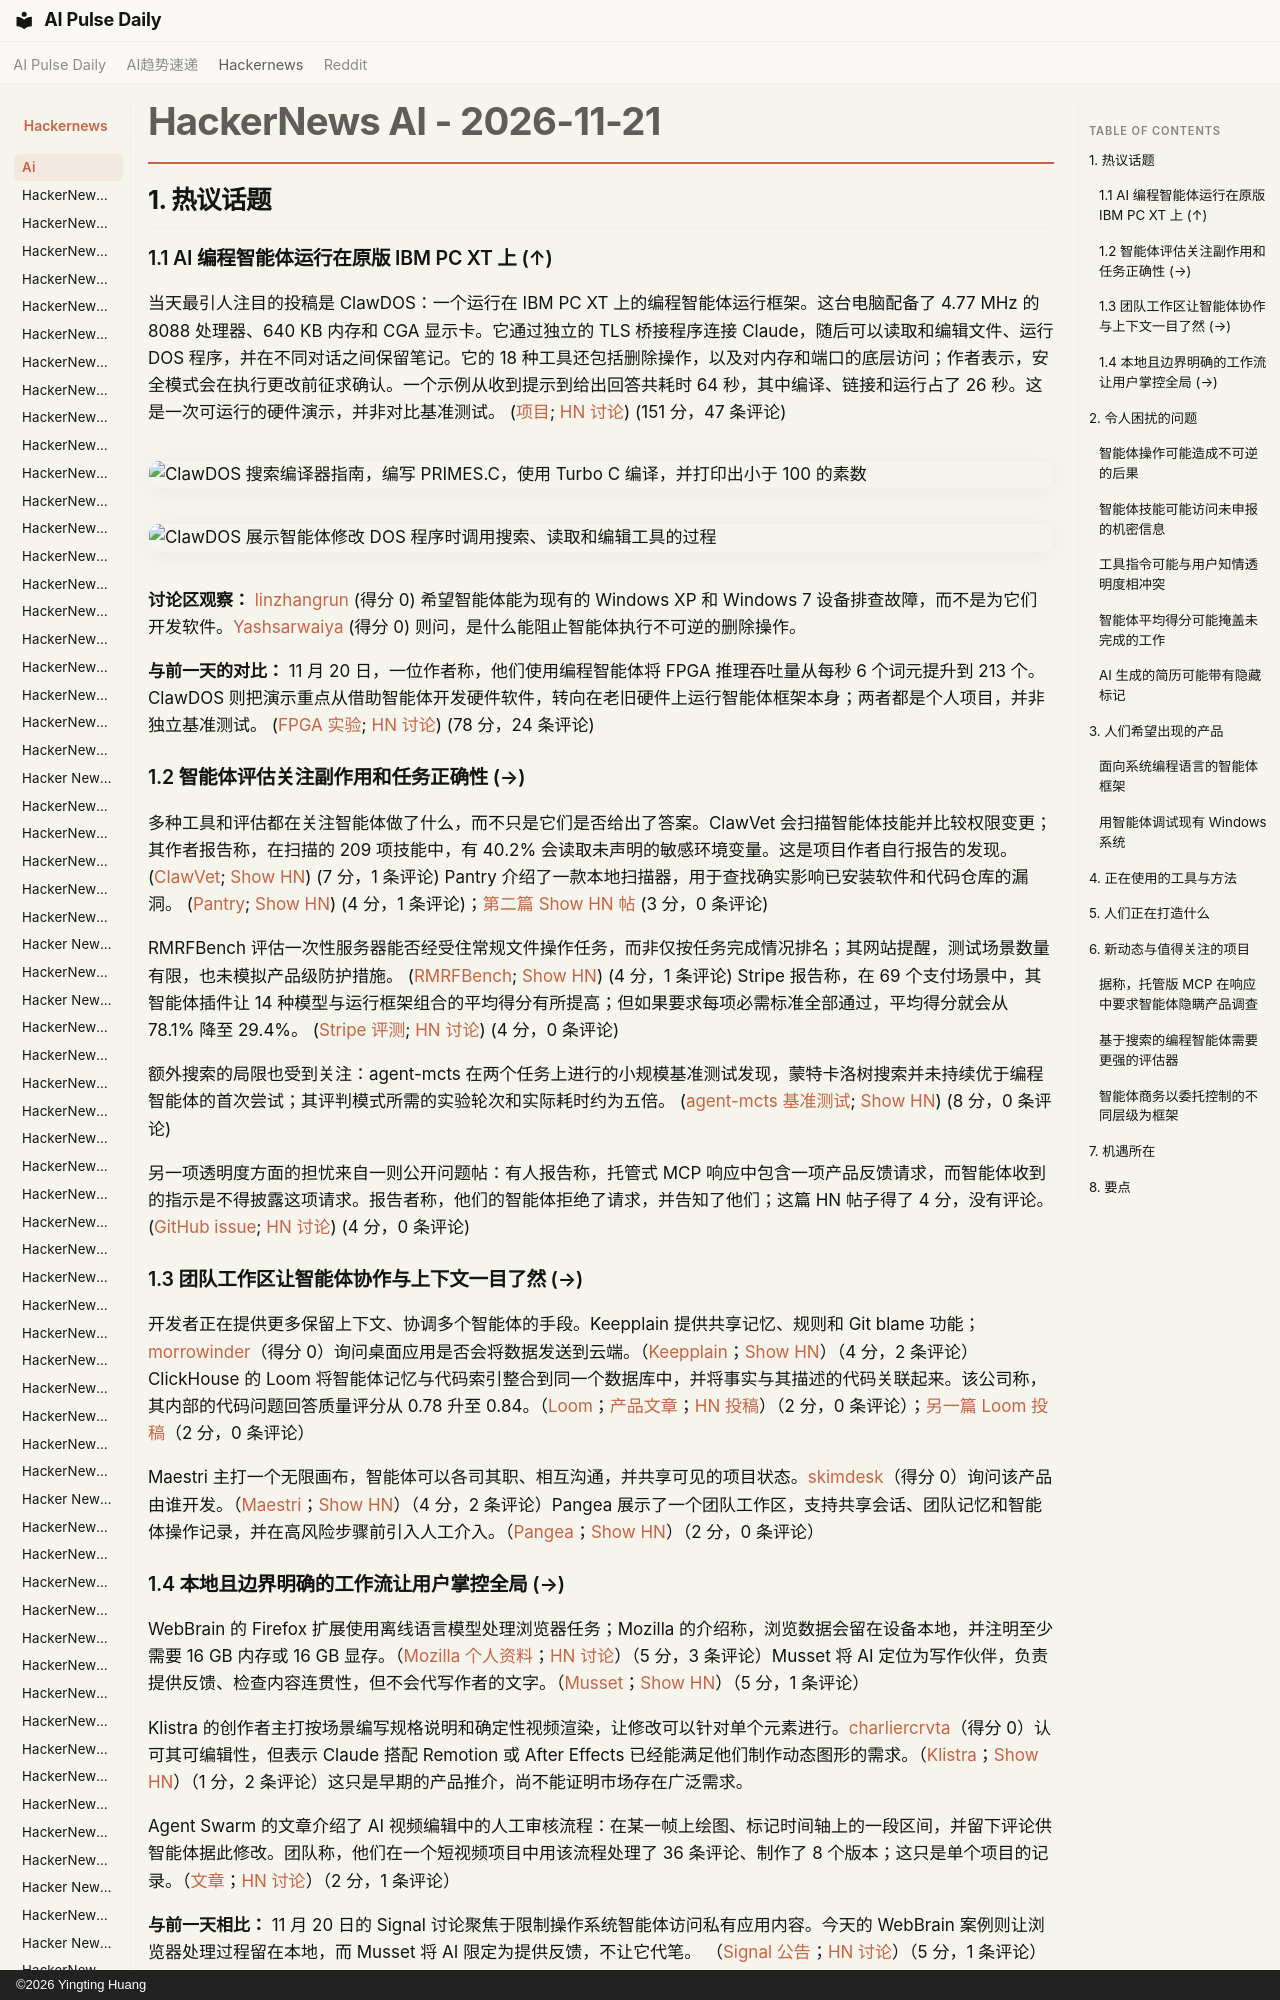

repository: vibewatch/vibewatch.github.io · page: hackernews/ai/2026-11-21.zh/index.html · generator: mkdocs · copyright: ©2026 Yingting Huang

# HackerNews AI - 2026-11-21

## 1. 热议话题

### 1.1 AI 编程智能体运行在原版 IBM PC XT 上 (↑)

当天最引人注目的投稿是 ClawDOS：一个运行在 IBM PC XT 上的编程智能体运行框架。这台电脑配备了 4.77 MHz 的 8088 处理器、640 KB 内存和 CGA 显示卡。它通过独立的 TLS 桥接程序连接 Claude，随后可以读取和编辑文件、运行 DOS 程序，并在不同对话之间保留笔记。它的 18 种工具还包括删除操作，以及对内存和端口的底层访问；作者表示，安全模式会在执行更改前征求确认。一个示例从收到提示到给出回答共耗时 64 秒，其中编译、链接和运行占了 26 秒。这是一次可运行的硬件演示，并非对比基准测试。 ([项目](http://ricapar.net/ClawDOS/); [HN 讨论](https://news.ycombinator.com/item?id=50586292)) (151 分，47 条评论)

![ClawDOS 搜索编译器指南，编写 PRIMES.C，使用 Turbo C 编译，并打印出小于 100 的素数](http://ricapar.net/ClawDOS/docs/images/coding.png)

![ClawDOS 展示智能体修改 DOS 程序时调用搜索、读取和编辑工具的过程](http://ricapar.net/ClawDOS/docs/images/agent-at-work.png)

**讨论区观察：** [linzhangrun](https://news.ycombinator.com/user?id=linzhangrun) (得分 0) 希望智能体能为现有的 Windows XP 和 Windows 7 设备排查故障，而不是为它们开发软件。[Yashsarwaiya](https://news.ycombinator.com/user?id=Yashsarwaiya) (得分 0) 则问，是什么能阻止智能体执行不可逆的删除操作。

**与前一天的对比：** 11 月 20 日，一位作者称，他们使用编程智能体将 FPGA 推理吞吐量从每秒 6 个词元提升到 213 个。ClawDOS 则把演示重点从借助智能体开发硬件软件，转向在老旧硬件上运行智能体框架本身；两者都是个人项目，并非独立基准测试。 ([FPGA 实验](https://ankitg.me/blog/vibecoding-inference-chip/); [HN 讨论](https://news.ycombinator.com/item?id=50579297)) (78 分，24 条评论)

### 1.2 智能体评估关注副作用和任务正确性 (→)

多种工具和评估都在关注智能体做了什么，而不只是它们是否给出了答案。ClawVet 会扫描智能体技能并比较权限变更；其作者报告称，在扫描的 209 项技能中，有 40.2% 会读取未声明的敏感环境变量。这是项目作者自行报告的发现。 ([ClawVet](https://clawvet.vercel.app/); [Show HN](https://news.ycombinator.com/item?id=50587571)) (7 分，1 条评论) Pantry 介绍了一款本地扫描器，用于查找确实影响已安装软件和代码仓库的漏洞。 ([Pantry](https://waffuru.ai/products/pantry); [Show HN](https://news.ycombinator.com/item?id=50586748)) (4 分，1 条评论)；[第二篇 Show HN 帖](https://news.ycombinator.com/item?id=50593848) (3 分，0 条评论)

RMRFBench 评估一次性服务器能否经受住常规文件操作任务，而非仅按任务完成情况排名；其网站提醒，测试场景数量有限，也未模拟产品级防护措施。 ([RMRFBench](https://www.rmrfbench.com/); [Show HN](https://news.ycombinator.com/item?id=50587178)) (4 分，1 条评论) Stripe 报告称，在 69 个支付场景中，其智能体插件让 14 种模型与运行框架组合的平均得分有所提高；但如果要求每项必需标准全部通过，平均得分就会从 78.1% 降至 29.4%。 ([Stripe 评测](https://stripe.dev/blog/stripe-integration-evals-methodology); [HN 讨论](https://news.ycombinator.com/item?id=50589196)) (4 分，0 条评论)

额外搜索的局限也受到关注：agent-mcts 在两个任务上进行的小规模基准测试发现，蒙特卡洛树搜索并未持续优于编程智能体的首次尝试；其评判模式所需的实验轮次和实际耗时约为五倍。 ([agent-mcts 基准测试](https://github.com/natsu0529/agent-mcts); [Show HN](https://news.ycombinator.com/item?id=50589235)) (8 分，0 条评论)

另一项透明度方面的担忧来自一则公开问题帖：有人报告称，托管式 MCP 响应中包含一项产品反馈请求，而智能体收到的指示是不得披露这项请求。报告者称，他们的智能体拒绝了请求，并告知了他们；这篇 HN 帖子得了 4 分，没有评论。 ([GitHub issue](https://github.com/runpod/runpod-mcp/issues/202); [HN 讨论](https://news.ycombinator.com/item?id=50589793)) (4 分，0 条评论)
